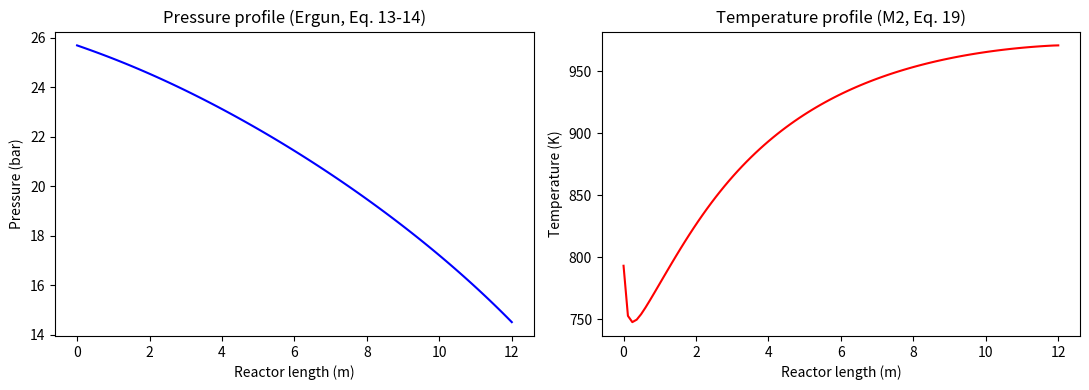
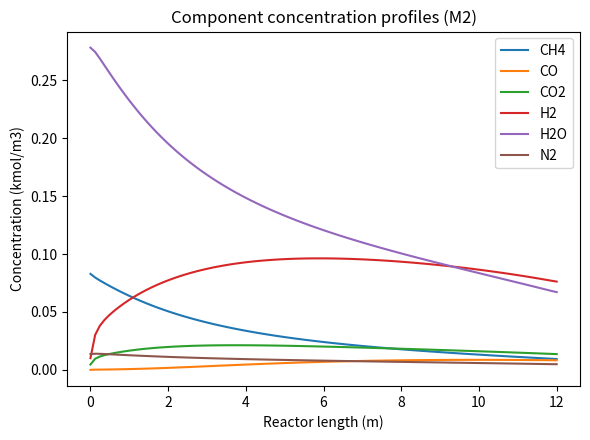

Write Python code to recreate these figures, in order.
"""
================================================================================
 Steam Methane Reforming (SMR) Reactor - Model M2
 1D pseudo-homogeneous packed-bed reactor WITH AXIAL MASS & HEAT DISPERSION
--------------------------------------------------------------------------------
 Source: Cui, C.; Vo, D.-N.; Zhao, Y.; Qi, M.; Xia, M.; Ramkrishna, D.;
         Masuku, C.M. "Rigorous development and comparison of multi-dimensional
         reactor models encompassing the catalyst domains for steam methane
         reforming." Chemical Engineering Journal 496 (2024) 153581.

 GOVERNING EQUATIONS IMPLEMENTED (M2 = M1 + axial mass/heat dispersion):
   Eq.(1)  catalyst effectiveness factor definition (applied as constant eta_j)
   Eq.(3)  bed voidage correlation
   Eq.(4)  ideal-gas partial pressure  P_i = C_i R T   -> feeds kinetics (App. A)
   Eq.(5)  total pressure = sum of partial pressures
   Eq.(6)-(8) molar flow / cross-section / inlet superficial velocity
   Eq.(9)-(10) continuity -> algebraic velocity relation rho_g*Uz = rho_g0*Uz0
   Eq.(11) gas mixture density (ideal gas)
   Eq.(13)-(14) Ergun equation (mechanical pressure-drop, reported diagnostic)
   Eq.(18) SPECIES balance with AXIAL DISPERSION   (M2 material balance)
   Eq.(19) ENERGY  balance with AXIAL CONDUCTION + dispersive heat term (M2)
 Closure relations (used inside Eqs. 18-19 and for kinetics):
   Appendix A  Eq.(A.1)-(A.8), Table A.1   : Xu & Froment (1989) LHHW kinetics
   Appendix B  Eq.(B.11)-(B.14)            : effective axial mass dispersion
               Eq.(B.18)-(B.22), Table B.1 : molecular diffusivities (Blanc's law)
               Eq.(B.24),(B.26),(B.28)-(B.30): effective axial thermal conductivity
               Eq.(B.31)                    : tube-wall overall heat-transfer coef.
   Appendix C  Eq.(C.1)-(C.3), Table C.2   : gas mixture viscosity
               Eq.(C.4)-(C.8), Table C.3/C.4: gas mixture thermal conductivity
               Eq.(C.9)-(C.10), Table C.5  : gas mixture heat capacity
   Table 2     base operating/geometric data

 NUMERICAL METHOD (matches paper's approach, Sec. 3):
   Method of lines: axial derivatives are discretized with finite differences
   (backward 1st-derivative / central 2nd-derivative, as in the paper), and the
   resulting ODE system in TIME is integrated with solve_ivp (BDF, stiff) to
   its steady state ("pseudo-transient continuation") - this reproduces the
   paper's own workaround for the otherwise unsolvable steady PDE (see text
   below Eq. (9)).
================================================================================
"""

import numpy as np
from scipy.integrate import solve_ivp
from scipy.sparse import diags, kron, csr_matrix
import matplotlib
import matplotlib.pyplot as plt

# ============================================================================
# 1. OPERATING / GEOMETRIC DATA  (Table 2)
# ============================================================================
Rg      = 8.314              # J/mol/K
Rg_bar  = 0.08314             # bar.m3/(kmol.K)   (=8314 J/(kmol.K) in bar.m3 units)
Rg_kJ   = 8.314e-3            # kJ/mol/K  (Arrhenius / van't Hoff exponents, App. A)

L       = 12.0                # m,   reactor length                 Table 2
dt_tube = 0.10                 # m,   tube inner diameter            Table 2
dp      = 0.01                 # m,   catalyst particle diameter     Table 2
rho_p   = 2355.2               # kg/m3, catalyst density             Table 2
Cp_p    = 950.0                # J/(kg.K), catalyst heat capacity    Table 2
lam_p   = 0.3489                # W/(m.K), catalyst solid conductivity Table 2
T0      = 793.15                # K,  inlet temperature               Table 2
P0      = 25.69                  # bar, inlet pressure                Table 2
Tw      = 1000.0                 # K,  constant tube-wall T (Assumption 7)
eps_p   = 0.519                   # catalyst pellet porosity  (App. B.3)
tau_p   = 2.74                     # catalyst tortuosity       (App. B.3)

species = ['CH4', 'CO', 'CO2', 'H2', 'H2O', 'N2']
MW = {'CH4':16.0428,'CO':28.0104,'CO2':44.0098,'H2':2.01588,'H2O':18.0153,'N2':28.0135}   # Table C.1

F0_h = {'CH4':5.17,'CO':0.0,'CO2':0.29,'H2':0.63,'H2O':17.35,'N2':0.85}                    # kmol/h, Table 2
F0   = {k: v/3600.0 for k, v in F0_h.items()}                                               # -> kmol/s

# Bed voidage,   Eq.(3)
eps_b = 0.38 + 0.073*(1.0 - (dt_tube/dp - 2.0)**2 / (dt_tube/dp)**2)

# Cross-sectional area,  Eq.(7)
Omega = np.pi*dt_tube**2/4.0

# Inlet superficial velocity,  Eq.(8)
F0_tot = sum(F0.values())
Uz0 = F0_tot*Rg_bar*T0/(Omega*P0)                 # m/s
rho_g0 = sum(F0[s]*MW[s] for s in species)/(Uz0*Omega)   # kg/m3  (mass flux / velocity)
G0 = rho_g0*Uz0        # kg/(m2.s), CONSTANT mass flux (steady 1D flow, no mass source, exact)

# Inlet concentrations,  Eq.(6) rearranged: C_i0 = F_i0/(Uz0*Omega)
C0 = np.array([F0[s]/(Uz0*Omega) for s in species])       # kmol/m3

# Effectiveness factor (constant, pseudo-homogeneous simplification, Eq.1 / Sec.4.1.2)
ETA = 1.0        # try 1, 0.1, 0.01, 0.001 as in the paper (Fig. 3-4, Table 3)

# ============================================================================
# 2. KINETIC PARAMETERS - Xu & Froment (1989), Appendix A, Table A.1
# ============================================================================
Ak  = {1: 4.225e15/3600.0, 2: 1.955e6/3600.0, 3: 1.020e15/3600.0}   # kmol/(kgcat.s) [/3600: h->s]
E_a = {1: 240.1, 2: 67.13, 3: 243.9}                                 # kJ/mol
AK  = {1: 4.707e12, 2: 1.142e-2, 3: 5.375e10}
dH298 = {1: 206.1, 2: -41.15, 3: 164.9}                              # kJ/mol   Eq.(A.6) exponent
AKi = {'CO':8.23e-5, 'H2':6.12e-9, 'CH4':6.65e-4, 'H2O':1.77e5}      # bar^-1 (H2O dimensionless)
dHi = {'CO':-70.65, 'H2':-82.90, 'CH4':-38.28, 'H2O':88.68}          # kJ/mol   Eq.(A.8) exponent

# Heat-capacity polynomial coefficients (J/mol/K), Table C.5,  Eq.(C.10)
CP = {
    'CH4': (34.942, -3.9957e-2, 1.9184e-4, -1.5303e-7, 3.9321e-11),
    'CO' : (29.556, -6.5807e-3, 2.0130e-5, -1.2227e-8, 2.2617e-12),
    'CO2': (27.437,  4.2315e-2,-1.9555e-5,  3.9968e-9,-2.9872e-13),
    'H2' : (25.399,  2.0178e-2,-3.8549e-5,  3.1880e-8,-8.7585e-12),
    'H2O': (33.933, -8.4186e-3, 2.9906e-5, -1.7825e-8, 3.6934e-12),
    'N2' : (29.342, -3.5395e-3, 1.0076e-5, -4.3116e-9, 2.5935e-13),
}
# Reaction stoichiometry (nu_ij) for the 3 reactions, used in Eq.(18) & Eq.(A.7)
NU = {  # {species: [nu_I, nu_II, nu_III]}
    'CH4': [-1, 0, -1], 'CO': [1, -1, 0], 'CO2': [0, 1, 1],
    'H2': [3, 1, 4], 'H2O': [-1, -1, -2], 'N2': [0, 0, 0]}
NU_MAT = np.array([NU[s] for s in species])          # (6,3)

# Viscosity correlation coefficients (micropoise, T in K), Table C.2, Eq.(C.3)
VISC = {
    'CH4': (3.844, 4.0112e-1, -1.4303e-4), 'CO': (23.811, 5.3944e-1, -1.5411e-4),
    'CO2': (11.811, 4.9838e-1, -1.0851e-4), 'H2': (27.758, 2.1200e-1, -3.2800e-5),
    'H2O': (-36.826, 4.2900e-1, -1.6200e-5), 'N2': (42.606, 4.7500e-1, -9.8800e-5)}

# Thermal conductivity correlation coefficients (W/m/K, T in K), Table C.4, Eq.(C.8)
LAMG = {
    'CH4': (-0.00935, 1.4028e-4, 3.3180e-8), 'CO': (0.00158, 8.2511e-5, -1.9081e-8),
    'CO2': (-0.01200, 1.0208e-4, -2.2403e-8), 'H2': (0.03951, 4.5918e-4, -6.4933e-8),
    'H2O': (0.00053, 4.7093e-5, 4.9551e-8), 'N2': (0.00309, 7.5930e-5, -1.1014e-8)}

# Critical properties, Table C.3, used in Eq.(C.5)-(C.7)
TC = {'CH4':190.58,'CO':132.92,'CO2':304.19,'H2':33.18,'H2O':647.13,'N2':126.10}   # K
PC = {'CH4':46.04, 'CO':34.99, 'CO2':73.82, 'H2':13.13, 'H2O':220.55,'N2':33.94}    # bar

# Lennard-Jones parameters, Table B.1, used in Eq.(B.19)-(B.22)
LJ_SIGMA = {'CH4':3.758,'CO':3.690,'CO2':3.941,'H2':2.827,'H2O':2.641,'N2':3.798}   # Angstrom
LJ_EPSK  = {'CH4':148.6,'CO':91.7 ,'CO2':195.2,'H2':59.7 ,'H2O':809.1,'N2':71.4 }    # K

MWv = np.array([MW[s] for s in species])

# ============================================================================
# 3. PHYSICAL-PROPERTY / TRANSPORT FUNCTIONS  (Appendices B & C)
#    All arrays are vectorized over the axial grid (length Nz).
# ============================================================================
def cp_i_molar(T, sp):
    """Eq.(C.10): pure-component molar Cp [J/mol/K]"""
    A, B, C, D, E = CP[sp]
    return A + B*T + C*T**2 + D*T**3 + E*T**4

def mu_i(T, sp):
    """Eq.(C.3): pure-component viscosity [micropoise]"""
    A, B, C = VISC[sp]
    return A + B*T + C*T**2

def lam_i(T, sp):
    """Eq.(C.8): pure-component thermal conductivity [W/m/K]"""
    A, B, C = LAMG[sp]
    return A + B*T + C*T**2

def mu_mix(T, ymol):
    """Gas mixture viscosity, Eq.(C.1)-(C.2)  -> Pa.s"""
    mus = np.array([mu_i(T, s) for s in species])          # (6,Nz) micropoise
    num = ymol*mus
    out = np.zeros_like(T)
    for i, si in enumerate(species):
        phij = np.sqrt(MW[si]/MWv)[:, None] if False else np.sqrt(MWv/MW[si])  # phi_ij=(Mj/Mi)^0.5, Eq.(C.2)
        denom = np.sum(ymol*phij[:, None], axis=0)
        out += num[i]/denom
    return out*1e-7   # micropoise -> Pa.s

def lambda_mix(T, ymol):
    """Gas mixture thermal conductivity, Eq.(C.4)-(C.7)  -> W/m/K"""
    lams = np.array([lam_i(T, s) for s in species])
    Tr = {s: T/TC[s] for s in species}
    gam = {s: 210.0*(TC[s]*MW[s]**3/PC[s]**4)**(1.0/6.0) for s in species}   # Eq.(C.7)
    ltr = {s: gam[s]*(np.exp(0.0464*Tr[s]) - np.exp(-0.2412*Tr[s])) for s in species}  # ~ 1/lam_tr scale, Eq.(C.6) num/denom split below
    out = np.zeros_like(T)
    for i, si in enumerate(species):
        Aij = np.zeros((len(species), len(T)))
        for j, sj in enumerate(species):
            ratio = ltr[sj]/ltr[si]           # (lam_tr,i/lam_tr,j) via Eq.(C.6) form (proportional)
            Aij[j] = (1.0 + np.sqrt(ratio)*(MW[si]/MW[sj])**0.25)**2 / np.sqrt(8.0*(1.0 + MW[si]/MW[sj]))
        denom = np.sum(ymol*Aij, axis=0)
        out += ymol[i]*lams[i]/denom
    return out

def cp_mix_mass(T, ymol):
    """Gas mixture heat capacity, Eq.(C.9) (molar) -> mass basis [J/kg/K]"""
    cps = np.array([cp_i_molar(T, s) for s in species])
    cp_molar = np.sum(ymol*cps, axis=0)              # J/mol/K
    Mavg = np.sum(ymol*MWv[:, None], axis=0)          # kg/kmol = g/mol
    return cp_molar*1000.0/Mavg                        # J/kg/K

def binary_diff(T, P_bar, si, sj):
    """Eq.(B.19)-(B.22): binary diffusivity D_ij [cm2/s]"""
    Mij = 2.0/(1.0/MW[si] + 1.0/MW[sj])                        # Eq.(B.20)
    sij = 0.5*(LJ_SIGMA[si] + LJ_SIGMA[sj])                     # Eq.(B.21)
    x = T/np.sqrt(LJ_EPSK[si]*LJ_EPSK[sj])                       # kT/sqrt(eps_i eps_j), Eq.(B.22) argument
    OmegaD = (1.06036/x**0.15610 + 0.19300/np.exp(0.47635*x) +
              1.03587/np.exp(1.52996*x) + 1.76474/np.exp(3.89411*x))
    return 0.00266*T**1.5/(P_bar*np.sqrt(Mij)*sij**2*OmegaD)     # cm2/s

def Dim_mix(T, P_bar, ymol):
    """Molecular diffusivity of each species in the mixture (Blanc's law), Eq.(B.18) -> m2/s"""
    Nz = len(T)
    Dim = np.zeros((len(species), Nz))
    for i, si in enumerate(species):
        inv_sum = np.zeros(Nz)
        for j, sj in enumerate(species):
            if i == j:
                continue
            Dij = binary_diff(T, P_bar, si, sj)     # cm2/s
            inv_sum += ymol[j]/np.maximum(Dij, 1e-30)
        Dim[i] = 1.0/np.maximum(inv_sum, 1e-30)
    return Dim*1e-4      # cm2/s -> m2/s

def eff_axial_mass_dispersion(T, P_bar, ymol, Uz, mu_g, rho_g):
    """Effective axial mass-dispersion coefficient, Eq.(B.11)-(B.14) -> m2/s"""
    Dim = Dim_mix(T, P_bar, ymol)                       # (6,Nz), m2/s
    uz_int = Uz/eps_b                                     # interstitial velocity (nomenclature u_z)
    De = 0.78*Dim + (0.54*uz_int*dp/eps_b) / (1.0 + 9.2*Dim/np.maximum(uz_int*dp/eps_b, 1e-30))
    return De          # Eq.(B.14)

def eff_axial_thermal_conductivity(T, Uz, mu_g, lam_g, rho_g, Cp_g):
    """Effective axial thermal conductivity, Eq.(B.24),(B.26),(B.28)-(B.30) -> W/m/K"""
    Re = dp*Uz*rho_g/mu_g                       # Eq.(B.4), superficial
    Pr = Cp_g*mu_g/lam_g                          # Eq.(B.9)
    B = 1.25*((1.0 - eps_b)/eps_b)**(10.0/9.0)     # Eq.(B.29)
    ratio = lam_g/lam_p
    term = ((1.0 - ratio)*B/(1.0 - ratio*B)**2)*np.log(1.0/np.maximum(ratio*B, 1e-30)) \
           - (B + 1.0)/2.0 - (B - 1.0)/(1.0 - ratio*B)
    lam_zp = (1.0 - np.sqrt(1.0 - eps_b))*lam_g + 2.0*lam_g*np.sqrt(1.0 - eps_b)/(1.0 - ratio*B)*term  # Eq.(B.28)
    Peh_z_inv = 0.5/(1.0 + 9.7*eps_b/np.maximum(Re*Pr, 1e-30)) + (0.73*eps_b + lam_zp/lam_g)/np.maximum(Re*Pr, 1e-30)  # Eq.(B.26)
    lam_z_eff = rho_g*Uz*Cp_g*dp*Peh_z_inv         # Eq.(B.24): lam_z^e = rho*Uz*Cp*dp/Pe -> lam = rho*Uz*Cp*dp * (1/Pe)
    return lam_z_eff

def wall_htc(T, Uz, mu_g, lam_g, rho_g, Cp_g):
    """Overall (tube-wall to bulk gas) heat-transfer coefficient U(z), Eq.(B.31) -> W/m2/K"""
    Re = dp*Uz*rho_g/mu_g
    Pr = Cp_g*mu_g/lam_g
    return 0.4*(lam_g/dp)*(2.58*Re**(1.0/3.0)*Pr**(1.0/3.0) + 0.094*Re**0.8*Pr**0.4)

def dHrxn_T(T, j):
    """Heat of reaction at T via Cp integration, Eq.(A.7) -> kJ/mol"""
    Tl = 298.15
    integral = np.zeros_like(T)
    for s in species:
        nu = NU[s][j-1]
        if nu == 0:
            continue
        A, B, C, D, E = CP[s]
        val = (A*(T - Tl) + B/2*(T**2 - Tl**2) + C/3*(T**3 - Tl**3) +
               D/4*(T**4 - Tl**4) + E/5*(T**5 - Tl**5))
        integral += nu*val
    return dH298[j] + integral/1000.0     # J/mol -> kJ/mol

def kinetics(T, Pp):
    """Xu & Froment LHHW kinetics, Eq.(A.1)-(A.8), Table A.1.
       Pp: dict of partial pressures [bar]. Returns R1,R2,R3 [kmol/(kgcat.s)]."""
    k = {j: Ak[j]*np.exp(-E_a[j]/(Rg_kJ*T)) for j in (1, 2, 3)}
    K = {j: AK[j]*np.exp(-dH298[j]/(Rg_kJ*T)) for j in (1, 2, 3)}
    Ki = {s: AKi[s]*np.exp(-dHi[s]/(Rg_kJ*T)) for s in ('CO', 'H2', 'CH4', 'H2O')}
    H2 = np.maximum(Pp['H2'], 1e-8)
    DEN = 1.0 + Ki['CO']*Pp['CO'] + Ki['H2']*H2 + Ki['CH4']*Pp['CH4'] + Ki['H2O']*Pp['H2O']/H2
    R1 = (k[1]/H2**2.5)*(Pp['CH4']*Pp['H2O'] - H2**3*Pp['CO']/K[1])/DEN**2         # Eq.(A.1)
    R2 = (k[2]/H2)     *(Pp['CO'] *Pp['H2O'] - H2*Pp['CO2']/K[2])/DEN**2            # Eq.(A.2)
    R3 = (k[3]/H2**3.5)*(Pp['CH4']*Pp['H2O']**2 - H2**4*Pp['CO2']/K[3])/DEN**2      # Eq.(A.3)
    return R1, R2, R3

# ============================================================================
# 4. AXIAL GRID & FINITE-DIFFERENCE OPERATORS
# ============================================================================
Nz = 100                       # number of axial nodes, as used in the paper (Sec. 4.1.2)
z = np.linspace(0.0, L, Nz)
dz = z[1] - z[0]

def d_dz_backward(f):
    """Backward finite difference (matches ACM discretization, Sec. 3)"""
    d = np.empty_like(f)
    d[1:] = (f[1:] - f[:-1])/dz
    d[0] = (f[1] - f[0])/dz
    return d

def d2_dz2_central(f):
    """Central 2nd derivative with zero-gradient (Neumann) outlet BC, Eq.(17)"""
    d2 = np.zeros_like(f)
    d2[1:-1] = (f[2:] - 2*f[1:-1] + f[:-2])/dz**2
    d2[-1] = (f[-2] - f[-1])/dz**2       # ghost node f[N]=f[N-1] -> zero gradient
    return d2

n = Nz - 1     # number of evolved (non-inlet) nodes
tau_P = 0.01   # s, artificial pseudo-transient time constant for the pressure
               # field (see note below) -- fast relative to the ~few-second
               # convective/reactive timescale, so it does not distort the
               # steady-state answer, only how quickly P relaxes to it.

# ============================================================================
# 4b. COUPLING NOTE  (Eq. 11 + Eq. 13-14)
# ----------------------------------------------------------------------------
# Reactions I-III are REVERSIBLE (Eqs. A.1-A.3 all contain a -P^n/K_j back-
# reaction term), so the LOCAL partial pressures set how far each reaction
# sits from equilibrium. The total mass flux G = rho_g*Uz is exactly constant
# along z (mass conservation, steady 1D flow, no mass source: G0 defined
# above) -- but rho_g must come from the IDEAL-GAS LAW at the REAL local
# pressure (Eq. 11), and that real pressure must itself solve the Ergun
# momentum balance (Eq. 13-14), not be read off the raw evolving
# concentrations. To keep this coupling CHEAP, pressure P(z,t) is added as an
# 8th state field (alongside the 6 species and T) and advanced with the SAME
# method-of-lines machinery already used for Eqs.(18)-(19): a backward finite
# difference for dP/dz, driven toward the physical Ergun gradient by an
# artificial time derivative -- exactly the "transient term...to dynamically
# approach the steady-state solution" trick the paper itself uses for the
# whole PDE system (Sec. 3, discussion below Eq. 9). This avoids re-solving a
# nonlinear inner loop on every RHS call (which is what made the earlier
# version hang) while still fully coupling P into the density -> velocity ->
# convection terms and into the kinetics' partial pressures every step.
# ============================================================================

# ============================================================================
# 5. ODE RIGHT-HAND SIDE  (Eq. 18: species, Eq. 19: energy, Eq. 13-14: pressure)
# ============================================================================
def unpack(y):
    C = np.empty((6, Nz)); T = np.empty(Nz); P = np.empty(Nz)
    C[:, 0] = C0
    C[:, 1:] = y[:6*n].reshape(6, n)
    T[0] = T0
    T[1:] = y[6*n:7*n]
    P[0] = P0
    P[1:] = y[7*n:8*n]
    return C, T, P

def rhs(t, y):
    C, T, P = unpack(y)
    Ctot = np.sum(C, axis=0)
    ymol = C/Ctot                                            # mole fractions (composition only)
    Mavg = np.sum(ymol*MWv[:, None], axis=0)

    R_kmol = Rg*1000.0
    rho_g = P*1e5*Mavg/(R_kmol*T)                              # Eq.(11), using the REAL coupled P
    Uz = G0/rho_g                                               # mass-flux conservation (exact)
    P_i = ymol*P[None, :]                                        # partial pressures (bar) for kinetics
    Ptot = P

    Pp = {s: P_i[i] for i, s in enumerate(species)}
    R1, R2, R3 = kinetics(T, Pp)
    Rj = np.vstack([R1, R2, R3])                                   # (3,Nz)  kmol/(kgcat.s)

    mu_g = mu_mix(T, ymol)
    lam_g = lambda_mix(T, ymol)
    Cp_g = cp_mix_mass(T, ymol)                                      # J/kg/K

    Dax = eff_axial_mass_dispersion(T, Ptot, ymol, Uz, mu_g, rho_g)     # (6,Nz) m2/s
    lam_z_eff = eff_axial_thermal_conductivity(T, Uz, mu_g, lam_g, rho_g, Cp_g)
    Uwall = wall_htc(T, Uz, mu_g, lam_g, rho_g, Cp_g)

    dH = np.vstack([dHrxn_T(T, 1), dHrxn_T(T, 2), dHrxn_T(T, 3)])*1000.0/1000.0  # kJ/mol (kept)
    dH_Jkmol = dH*1e6         # kJ/mol -> J/kmol  (x1000 mol->kmol, x1000 kJ->J)

    # ---- species balance, Eq.(18) ----
    CU = C*Uz                                                       # convective flux
    dCU_dz = np.array([d_dz_backward(CU[i]) for i in range(6)])
    d2C_dz2 = np.array([d2_dz2_central(C[i]) for i in range(6)])

    rxn_source = (1.0 - eps_b)*rho_p*ETA*(NU_MAT @ Rj)                # (6,Nz), kmol/(m3.s)
    dCdt = (-dCU_dz + eps_b*Dax*d2C_dz2 + rxn_source)/eps_b

    # ---- energy balance, Eq.(19) ----
    dT_dz = d_dz_backward(T)
    d2T_dz2 = d2_dz2_central(T)
    dC_dz = np.array([d_dz_backward(C[i]) for i in range(6)])
    Cp_i_molar = np.array([cp_i_molar(T, s) for s in species])*1000.0  # J/mol/K -> J/kmol/K

    heat_disp = np.sum(eps_b*Dax*dC_dz*Cp_i_molar, axis=0)*dT_dz        # dispersive-heat term
    rxn_heat = (1.0 - eps_b)*rho_p*ETA*np.sum(Rj*(-dH_Jkmol[:, None] if False else -dH_Jkmol), axis=0)
    # careful broadcasting: dH_Jkmol shape (3,Nz), Rj shape (3,Nz)
    rxn_heat = (1.0 - eps_b)*rho_p*ETA*np.sum(Rj*(-dH_Jkmol), axis=0)

    wall_heat = (4.0*Uwall/dt_tube)*(Tw - T)
    conv_heat = rho_g*Cp_g*Uz*dT_dz

    cap = (1.0 - eps_b)*rho_p*Cp_p + eps_b*rho_g*Cp_g
    dTdt = (-conv_heat + wall_heat + heat_disp + lam_z_eff*d2T_dz2 + rxn_heat)/cap

    # ---- pressure balance, Eq.(13)-(14), relaxed via artificial pseudo-time
    #      term (see Sec. 4b note) so it is solved by the same FD machinery ----
    dPdz_FD = d_dz_backward(P)                                        # bar/m, current gradient
    dPdz_Ergun = -(G0/(rho_g*dp))*((1.0 - eps_b)/eps_b**3) * \
                  (150.0*(1.0 - eps_b)*mu_g/dp + 1.75*G0)/1e5           # bar/m, Eq.(13)-(14) target
    dPdt = (dPdz_Ergun - dPdz_FD)/tau_P

    return np.concatenate([dCdt[:, 1:].ravel(), dTdt[1:], dPdt[1:]])

# ============================================================================
# 6. INITIAL CONDITION & TIME INTEGRATION  (pseudo-transient continuation)
# ============================================================================
y0 = np.concatenate([np.tile(C0, (n, 1)).T.ravel(), np.full(n, T0), np.full(n, P0)])

# ---- Jacobian SPARSITY PATTERN --------------------------------------------
# The state is laid out as 8 stacked blocks (CH4,CO,CO2,H2,H2O,N2,T,P), each
# of length n, ordered by axial node. Because all derivatives use only
# backward 1st- and central 2nd-order finite differences (3-point stencils),
# node j's equations depend only on node j-1, j, j+1 (across ALL 8 fields,
# since kinetics/properties/density couple everything locally). This gives a
# block-tridiagonal (banded) Jacobian instead of a dense one.
# Without this hint, solve_ivp's BDF perturbs each of the ~800 states one at a
# time to build a DENSE numerical Jacobian (the dominant cost, confirmed by
# profiling). With the sparsity hint it uses graph-coloring to estimate the
# same Jacobian in a handful of vectorized rhs() evaluations -> much faster.
tri = diags([1.0, 1.0, 1.0], offsets=[-1, 0, 1], shape=(n, n), format='csr')
jac_sparsity = kron(csr_matrix(np.ones((8, 8))), tri, format='csr')

t_final = 300.0    # s, several residence times -> steady state (Sec. 3 of paper)
sol = solve_ivp(rhs, [0.0, t_final], y0, method='BDF',
                 rtol=1e-6, atol=1e-9, jac_sparsity=jac_sparsity)

C_ss, T_ss, P_profile_bar = unpack(sol.y[:, -1])

# ============================================================================
# 7. POST-PROCESSING (from the converged, fully-coupled steady-state fields)
# ============================================================================
ymol_ss = C_ss/np.sum(C_ss, axis=0)
Mavg_ss = np.sum(ymol_ss*MWv[:, None], axis=0)
rho_g_ss = P_profile_bar*1e5*Mavg_ss/(Rg*1000.0*T_ss)     # Eq.(11), real coupled P
Uz_ss = G0/rho_g_ss

# ============================================================================
# 8. PLOTS
# ============================================================================
fig, axs = plt.subplots(1, 2, figsize=(11, 4))
axs[0].plot(z, P_profile_bar, 'b-')
axs[0].set_xlabel('Reactor length (m)'); axs[0].set_ylabel('Pressure (bar)')
axs[0].set_title('Pressure profile (Ergun, Eq. 13-14)')
axs[1].plot(z, T_ss, 'r-')
axs[1].set_xlabel('Reactor length (m)'); axs[1].set_ylabel('Temperature (K)')
axs[1].set_title('Temperature profile (M2, Eq. 19)')
plt.tight_layout()

fig2, ax2 = plt.subplots(figsize=(6, 4.5))
for i, s in enumerate(species):
    ax2.plot(z, C_ss[i], label=s)
ax2.set_xlabel('Reactor length (m)'); ax2.set_ylabel('Concentration (kmol/m3)')
ax2.set_title('Component concentration profiles (M2)')
ax2.legend()
plt.tight_layout()

X_CH4 = 1.0 - (C_ss[0]*Uz_ss)/(C0[0]*Uz0)     # Eq.(88)-style CH4 conversion
print(f"CH4 conversion at outlet: {X_CH4[-1]:.4f}  (eta = {ETA})")

# fig.savefig('/mnt/user-data/outputs/M2_pressure_temperature.png', dpi=150)
# fig2.savefig('/mnt/user-data/outputs/M2_concentrations.png', dpi=150)
# NOTE: plt.show() is intentionally NOT called here. It opens a blocking GUI
# window and waits for you to close it before the script can exit - on a
# headless machine (no display) or some IDEs this hangs indefinitely, which
# looks like the script "never finishes". Uncomment the line below only if
# you are running this interactively on a machine with a display:
plt.show()
